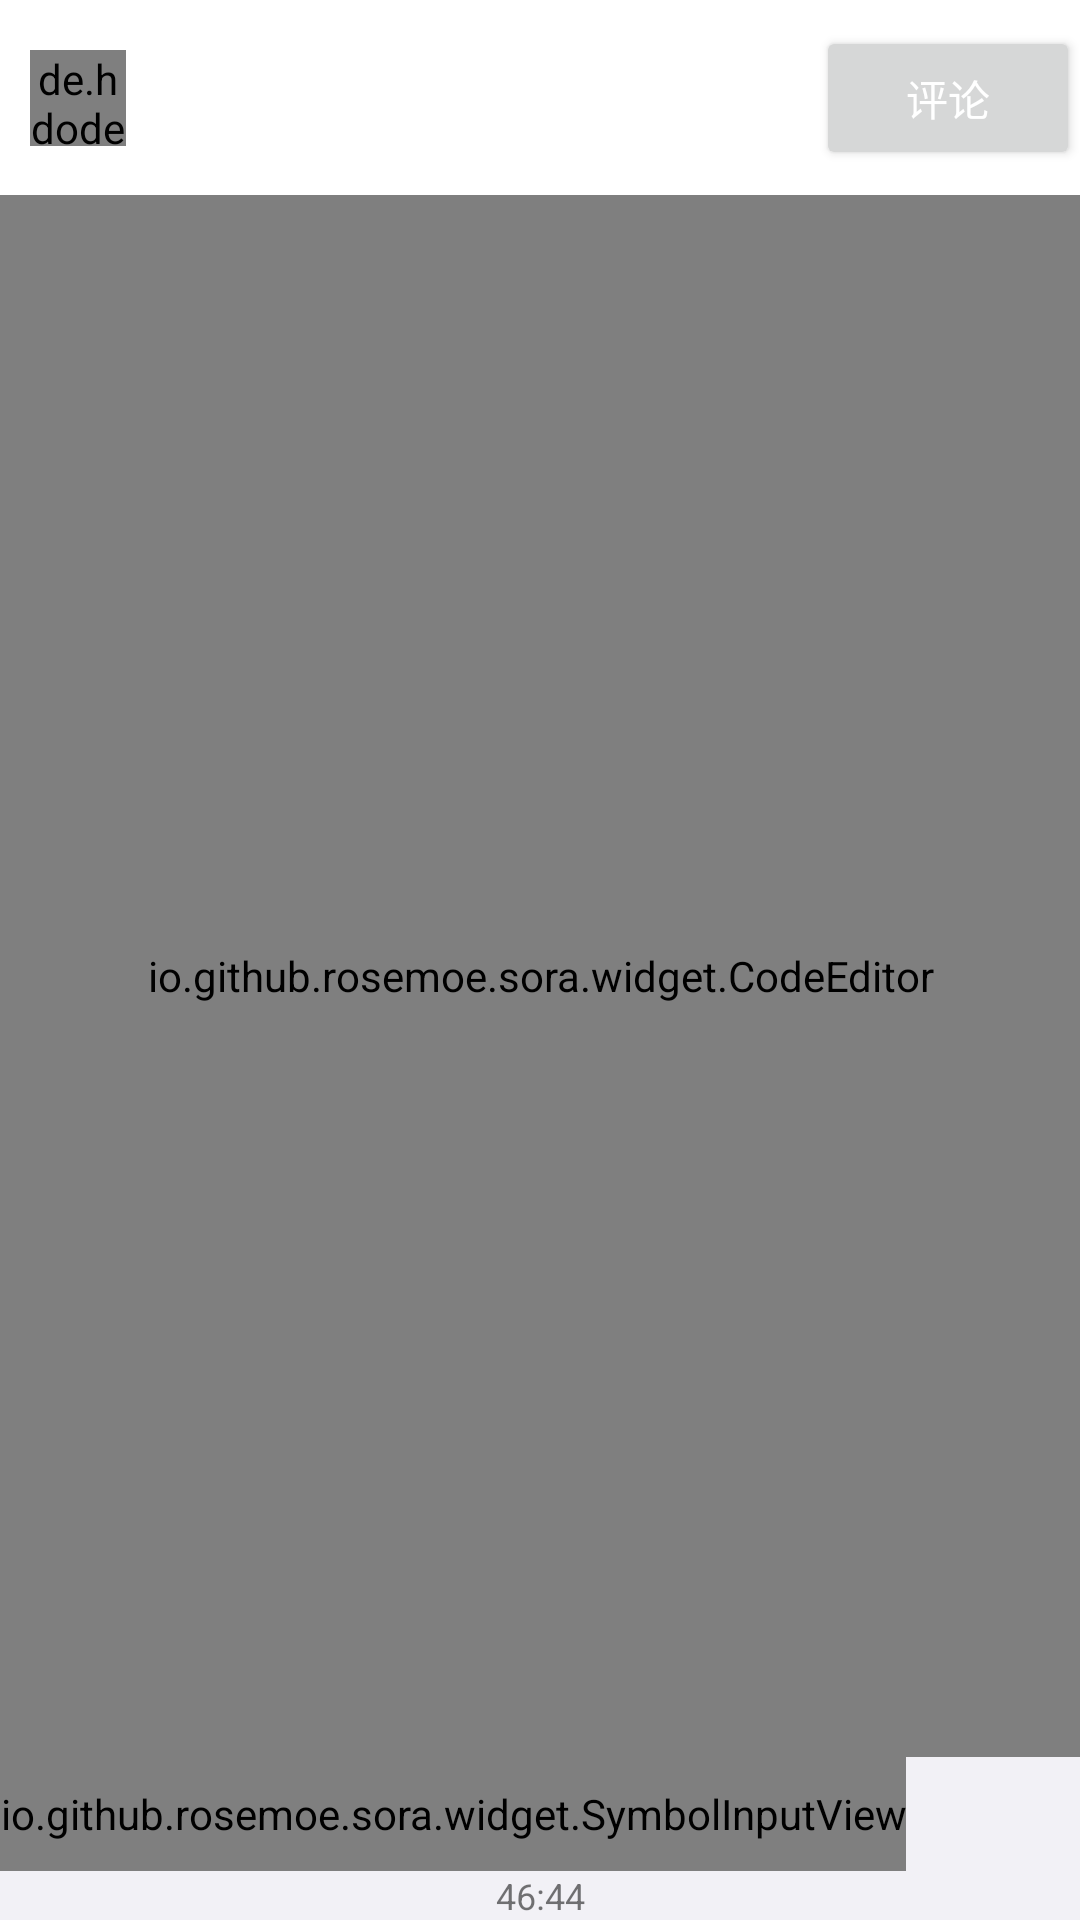

The Android layout XML behind this screen, and the referenced resources:
<!-- AndroidManifest.xml: application theme Theme.代码手册 -->
<!-- res/layout/activity_fdhf.xml -->
<?xml version="1.0" encoding="utf-8"?>
<androidx.constraintlayout.widget.ConstraintLayout xmlns:android="http://schemas.android.com/apk/res/android"
        xmlns:app="http://schemas.android.com/apk/res-auto"
        xmlns:tools="http://schemas.android.com/tools"
        android:layout_width="match_parent"
        android:layout_height="match_parent"
        tools:context=".ui.aeiun.Code">


    <androidx.constraintlayout.widget.ConstraintLayout
            android:layout_width="match_parent"
            android:layout_height="65dp"
            android:background="@color/white"
            app:layout_constraintTop_toTopOf="parent"
            android:id="@+id/constraintLayout" >


        <de.hdodenhof.circleimageview.CircleImageView
                android:src="@drawable/avatar_11"
                android:layout_marginStart="10dp"
                android:layout_width="32dp"
                android:layout_height="32dp"
                android:id="@+id/imageView"
                app:layout_constraintBottom_toBottomOf="parent"
                app:layout_constraintTop_toTopOf="parent"
                tools:ignore="MissingConstraints"
                app:layout_constraintStart_toStartOf="parent" />

        <TextView
                android:textSize="15sp"
                android:layout_marginTop="10dp"
                android:layout_marginStart="10dp"
                android:layout_width="wrap_content"
                android:layout_height="wrap_content"
                android:id="@+id/textView"
                app:layout_constraintStart_toEndOf="@+id/imageView"
                app:layout_constraintTop_toTopOf="parent" />

        <TextView
                android:textSize="13sp"
                android:layout_width="wrap_content"
                android:layout_height="wrap_content"
                android:id="@+id/textView3"
                app:layout_constraintTop_toBottomOf="@+id/textView"
                app:layout_constraintStart_toStartOf="@+id/textView"
                app:layout_constraintBottom_toBottomOf="parent" />

        <Button
                android:text="评论"
                android:textColor="@color/white"
                android:layout_width="wrap_content"
                android:layout_height="wrap_content"
                android:id="@+id/button2"
                app:layout_constraintBottom_toBottomOf="parent"
                app:layout_constraintEnd_toEndOf="parent"
                app:layout_constraintTop_toTopOf="parent" />

    </androidx.constraintlayout.widget.ConstraintLayout>


    <io.github.rosemoe.sora.widget.CodeEditor
            android:layout_width="match_parent"
            android:layout_height="0dp"
            android:id="@+id/codeEditor"
            app:lnPanelPosition="center"
            app:lnPanelPositionMode="follow"
            app:layout_constraintTop_toBottomOf="@+id/constraintLayout"
            app:layout_constraintBottom_toTopOf="@+id/horizontalScrollView" />


    <HorizontalScrollView
        android:id="@+id/horizontalScrollView"
        android:layout_width="match_parent"
        android:layout_height="38dp"
        app:layout_constraintBottom_toTopOf="@+id/linearLayout3">

        <io.github.rosemoe.sora.widget.SymbolInputView
            android:id="@+id/symbolInputView"
            android:layout_gravity="center_vertical"
            android:layout_width="wrap_content"
            android:layout_height="38dp" />

    </HorizontalScrollView>

    <LinearLayout
        android:id="@+id/linearLayout3"
        android:layout_width="match_parent"
        android:layout_height="wrap_content"
        app:layout_constraintBottom_toBottomOf="parent">

        <TextView
            android:text="46:44"
            android:id="@+id/position_display"
            android:layout_width="match_parent"
            android:layout_height="match_parent"
            android:gravity="center"
            android:textSize="12sp" />
    </LinearLayout>
</androidx.constraintlayout.widget.ConstraintLayout>
<!-- resources referenced by this layout -->
<resources>
  <color name="white">#FFFFFFFF</color>
  <style name="Theme.代码手册" parent="Theme.MaterialComponents.DayNight.DarkActionBar">
  
          
          <item name="android:windowBackground">@color/white1</item>
          
          <item name="colorPrimary">@color/purple_500</item>
          
          <item name="android:textColorPrimary">@color/black</item>
  
          
  
  
          <item name="colorPrimaryVariant">@color/purple_500</item>
          <item name="colorOnPrimary">@color/black</item>
  
          <item name="colorSecondary">@color/purple_500</item>
          <item name="colorSecondaryVariant">@color/purple_500</item>
          <item name="colorOnSecondary">@color/white</item>
  
          
          <item name="android:statusBarColor">@color/purple_500</item>
  
      </style>
  <color name="white1">#FFF2F1F6</color>
  <color name="purple_500">#FF6200EE</color>
  <color name="black">#FF000000</color>
</resources>
